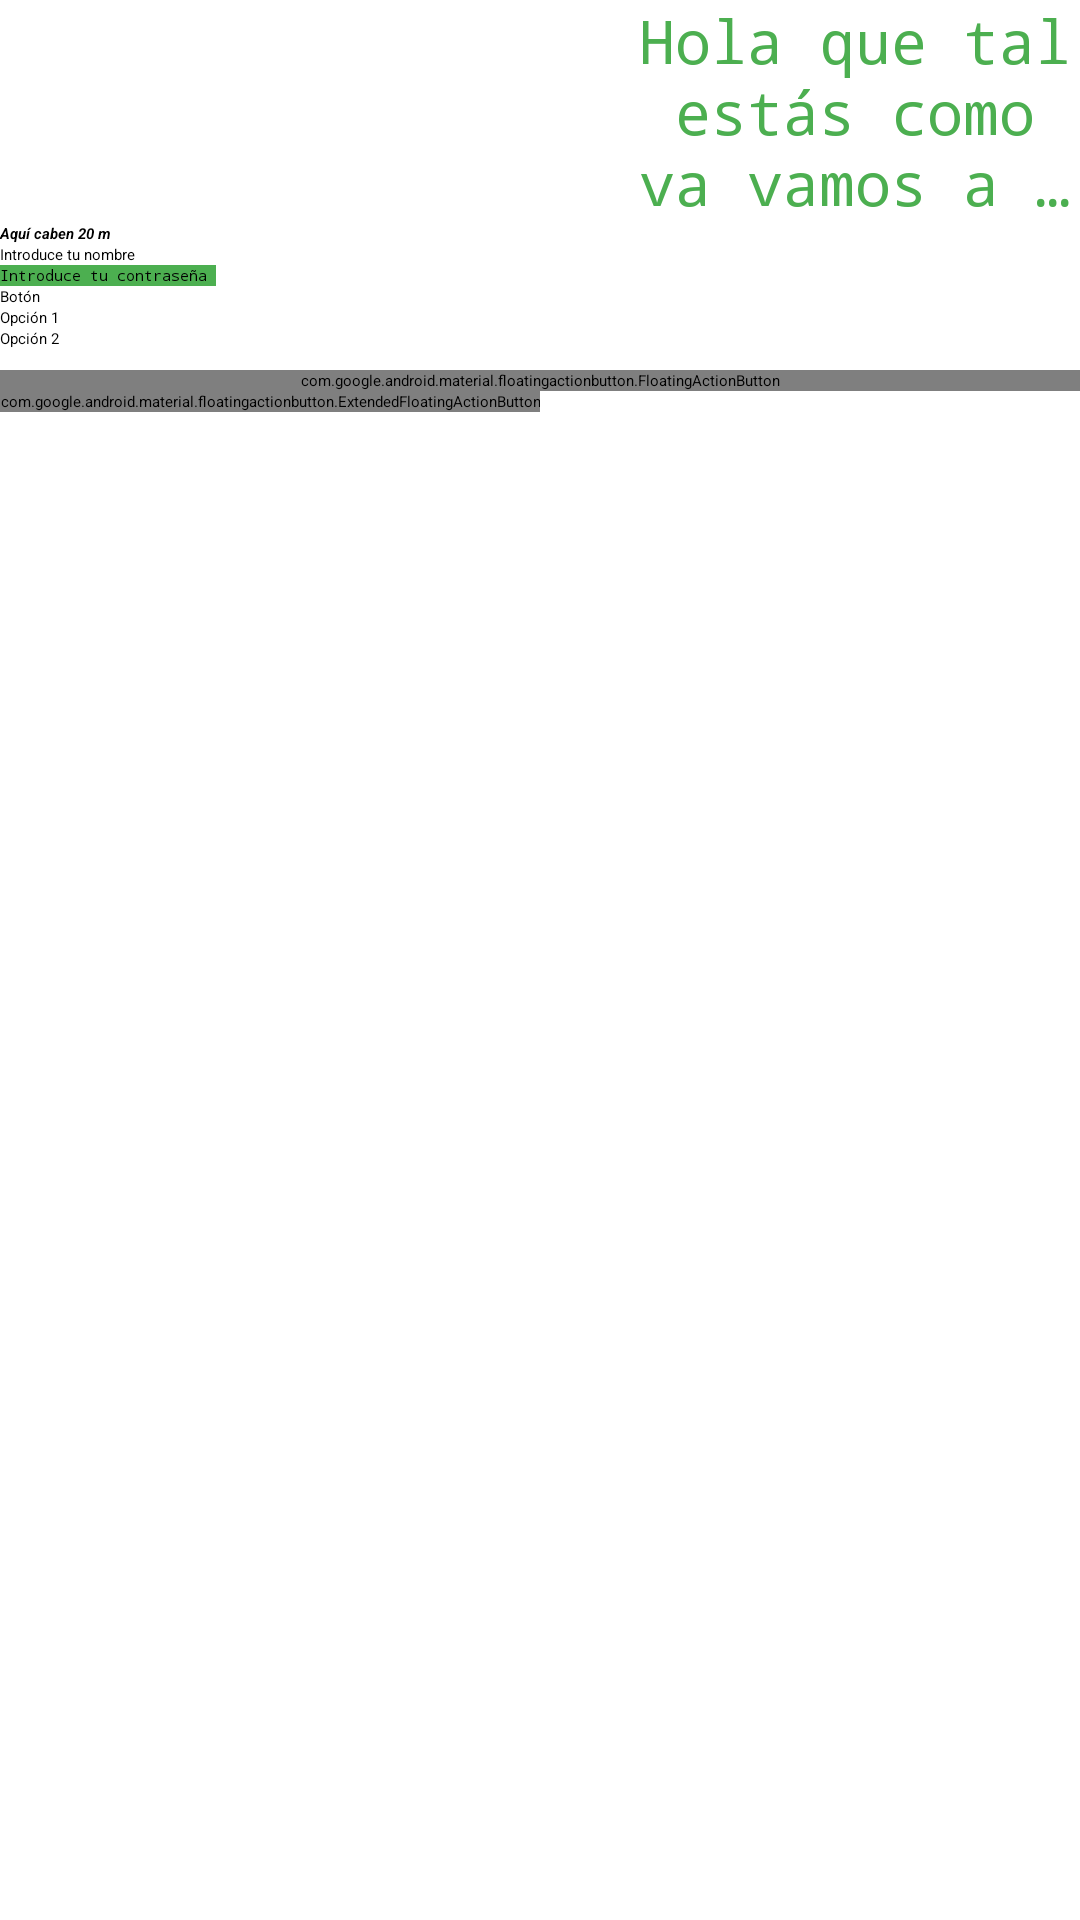

Here is an Android app screen rendered from its layout file. Give the layout XML and the strings, colors and styles it references.
<!-- AndroidManifest.xml: application theme Theme.KeepCoding1 -->
<!-- res/layout/activity_ejemplo_views.xml -->
<?xml version="1.0" encoding="utf-8"?>
<ScrollView
    xmlns:android="http://schemas.android.com/apk/res/android"
    xmlns:app="http://schemas.android.com/apk/res-auto"
    android:layout_width="match_parent"
    android:layout_height="match_parent"
    >

    <LinearLayout
        android:layout_width="match_parent"
        android:layout_height="wrap_content"
        android:orientation="vertical">



        <TextView
            android:layout_width="150dp"
            android:layout_height="wrap_content"
            android:text="Hola que tal estás como va vamos a hacer "
            android:gravity="center"
            android:layout_gravity="end"
            android:textSize="20sp"
            android:textColor="@color/green"
            android:typeface="monospace"
            android:ellipsize="end"
            android:maxLines="3"
            />
        <TextView
            android:layout_width="wrap_content"
            android:layout_height="wrap_content"
            android:ems="20"
            android:text="Aquí caben 20 m"
            android:textStyle="bold|italic"
            />

        <EditText
            android:layout_width="wrap_content"
            android:layout_height="wrap_content"
            android:ems="12"
            android:hint="Introduce tu nombre"
            android:inputType="textPersonName"
            />

        <EditText
            android:layout_width="wrap_content"
            android:layout_height="wrap_content"
            android:ems="12"
            android:hint="Introduce tu contraseña"
            android:inputType="textPassword"
            android:background="@color/green"
            />

        <Button
            android:layout_width="wrap_content"
            android:layout_height="wrap_content"
            android:backgroundTint="@color/green"
            android:textColor="@color/black"
            android:text="Botón"/>

        <RadioGroup
            android:layout_width="match_parent"
            android:layout_height="wrap_content">

            <RadioButton
                android:layout_width="match_parent"
                android:layout_height="match_parent"
                android:text="Opción 1"/>
            <RadioButton
                android:layout_width="match_parent"
                android:layout_height="match_parent"
                android:checked="true"
                android:text="Opción 2"/>
        </RadioGroup>

        <ToggleButton
            android:layout_width="match_parent"
            android:layout_height="wrap_content"/>

        <Switch
            android:layout_width="wrap_content"
            android:layout_height="wrap_content"
            android:text="Activar el modo oscuro"
            android:checked="true"/>

        <com.google.android.material.floatingactionbutton.FloatingActionButton
            android:id="@+id/floatingActionButton"
            android:layout_width="match_parent"
            android:layout_height="wrap_content"
            android:clickable="true"
            app:srcCompat="@android:drawable/ic_input_add" />
        <com.google.android.material.floatingactionbutton.ExtendedFloatingActionButton
            android:layout_width="wrap_content"
            android:layout_height="wrap_content"
            android:text="Añadir"
            app:icon="@android:drawable/ic_input_add" />

    </LinearLayout>

</ScrollView>
<!-- resources referenced by this layout -->
<resources>
  <color name="black">#FF000000</color>
  <color name="green">#4CAF50</color>
</resources>
